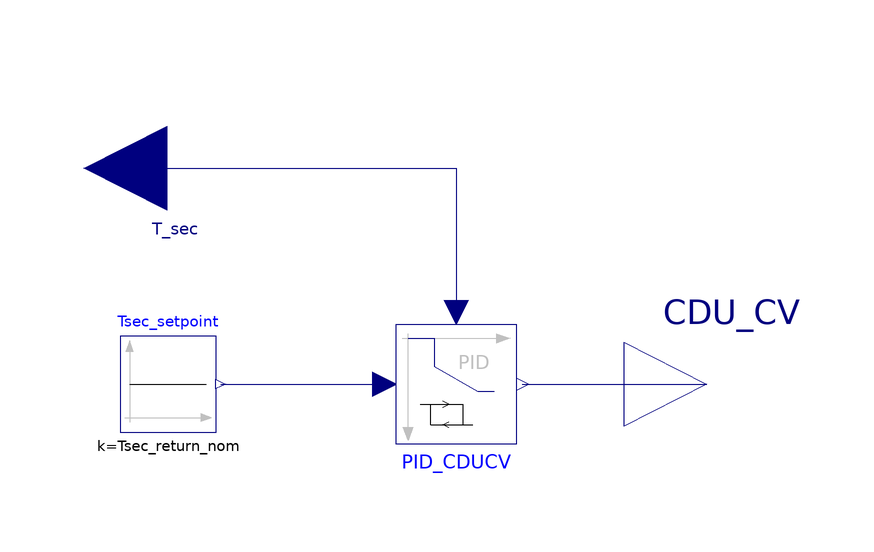

The Modelica model whose source follows is shown above as a component diagram (icons at their Placement, wires along their Line points).

model CDU_CV
  extends Modelica.Blocks.Icons.Block;
  // OLCF-5 SOOs 221116 : SEQUENCES OF OPERATIONS FOR OLCF-5 MECHANICAL SYSTEMS,
  // JOHNSON CONTROLS (s1)
  // The primary flow control valve is controlled by the sec. temp. setpoint of
  // 28.0 deg C. The PID parameters as the same as that used in the actual system.
  parameter Real Tsec_return_nom = 28.0;
  parameter Real CDU_CV_min = 0.1;
  parameter Real CDU_CV_max = 1.0;
  parameter Real CDU_CV_start = 0.5;
  // Control Systems tuning parameters
  parameter Real Ti = 35; // s
  parameter Real Td = 9; // s
  parameter Real gain = 0.9;
  parameter Real db = 0.3; // deg. C
  parameter Real dbr = 0.5;
  parameter Real yb = 0.0;
  parameter Real k_s = 1.0;
  parameter Real k_m = 1.0;

  LimPID_Deadband_dbr PID_CDUCV(
    controllerType=Modelica.Blocks.Types.SimpleController.PID,
    k=gain,
    Ti=Ti,
    Td=Td,
    yb=yb,
    k_s=k_s,
    k_m=k_m,
    yMax=CDU_CV_max,
    yMin=CDU_CV_min,
    initType=Modelica.Blocks.Types.Init.InitialOutput,
    y_start=CDU_CV_start,
    deadband=db,
    deadbandRatio=dbr)
    annotation (Placement(transformation(extent={{-10,10},{10,-10}})));
  Modelica.Blocks.Sources.Constant Tsec_setpoint(k=Tsec_return_nom)
    annotation (Placement(transformation(extent={{-56,-8},{-40,8}})));
  Modelica.Blocks.Interfaces.RealInput T_sec "Sec. return Temp" annotation (
      Placement(transformation(
        extent={{-13.8,-14},{13.8,14}},
        rotation=180,
        origin={-48.2,36}), iconTransformation(
        extent={{-6,-6},{6,6}},
        rotation=180,
        origin={-40.4,26})));

  Modelica.Blocks.Interfaces.RealOutput CDU_CV "CDU CV" annotation (Placement(
        transformation(
        extent={{-13.8,-14},{13.8,14}},
        rotation=0,
        origin={41.8,0}), iconTransformation(
        extent={{-6,-6},{6,6}},
        rotation=180,
        origin={-40.4,26})));
equation
  connect(Tsec_setpoint.y, PID_CDUCV.u_s)
    annotation (Line(points={{-39.2,0},{-12,0}},color={0,0,127}));
  connect(PID_CDUCV.y, CDU_CV)
    annotation (Line(points={{11,0},{41.8,0}}, color={0,0,127}));
  connect(T_sec, PID_CDUCV.u_m)
    annotation (Line(points={{-48.2,36},{0,36},{0,12}}, color={0,0,127}));
end CDU_CV;